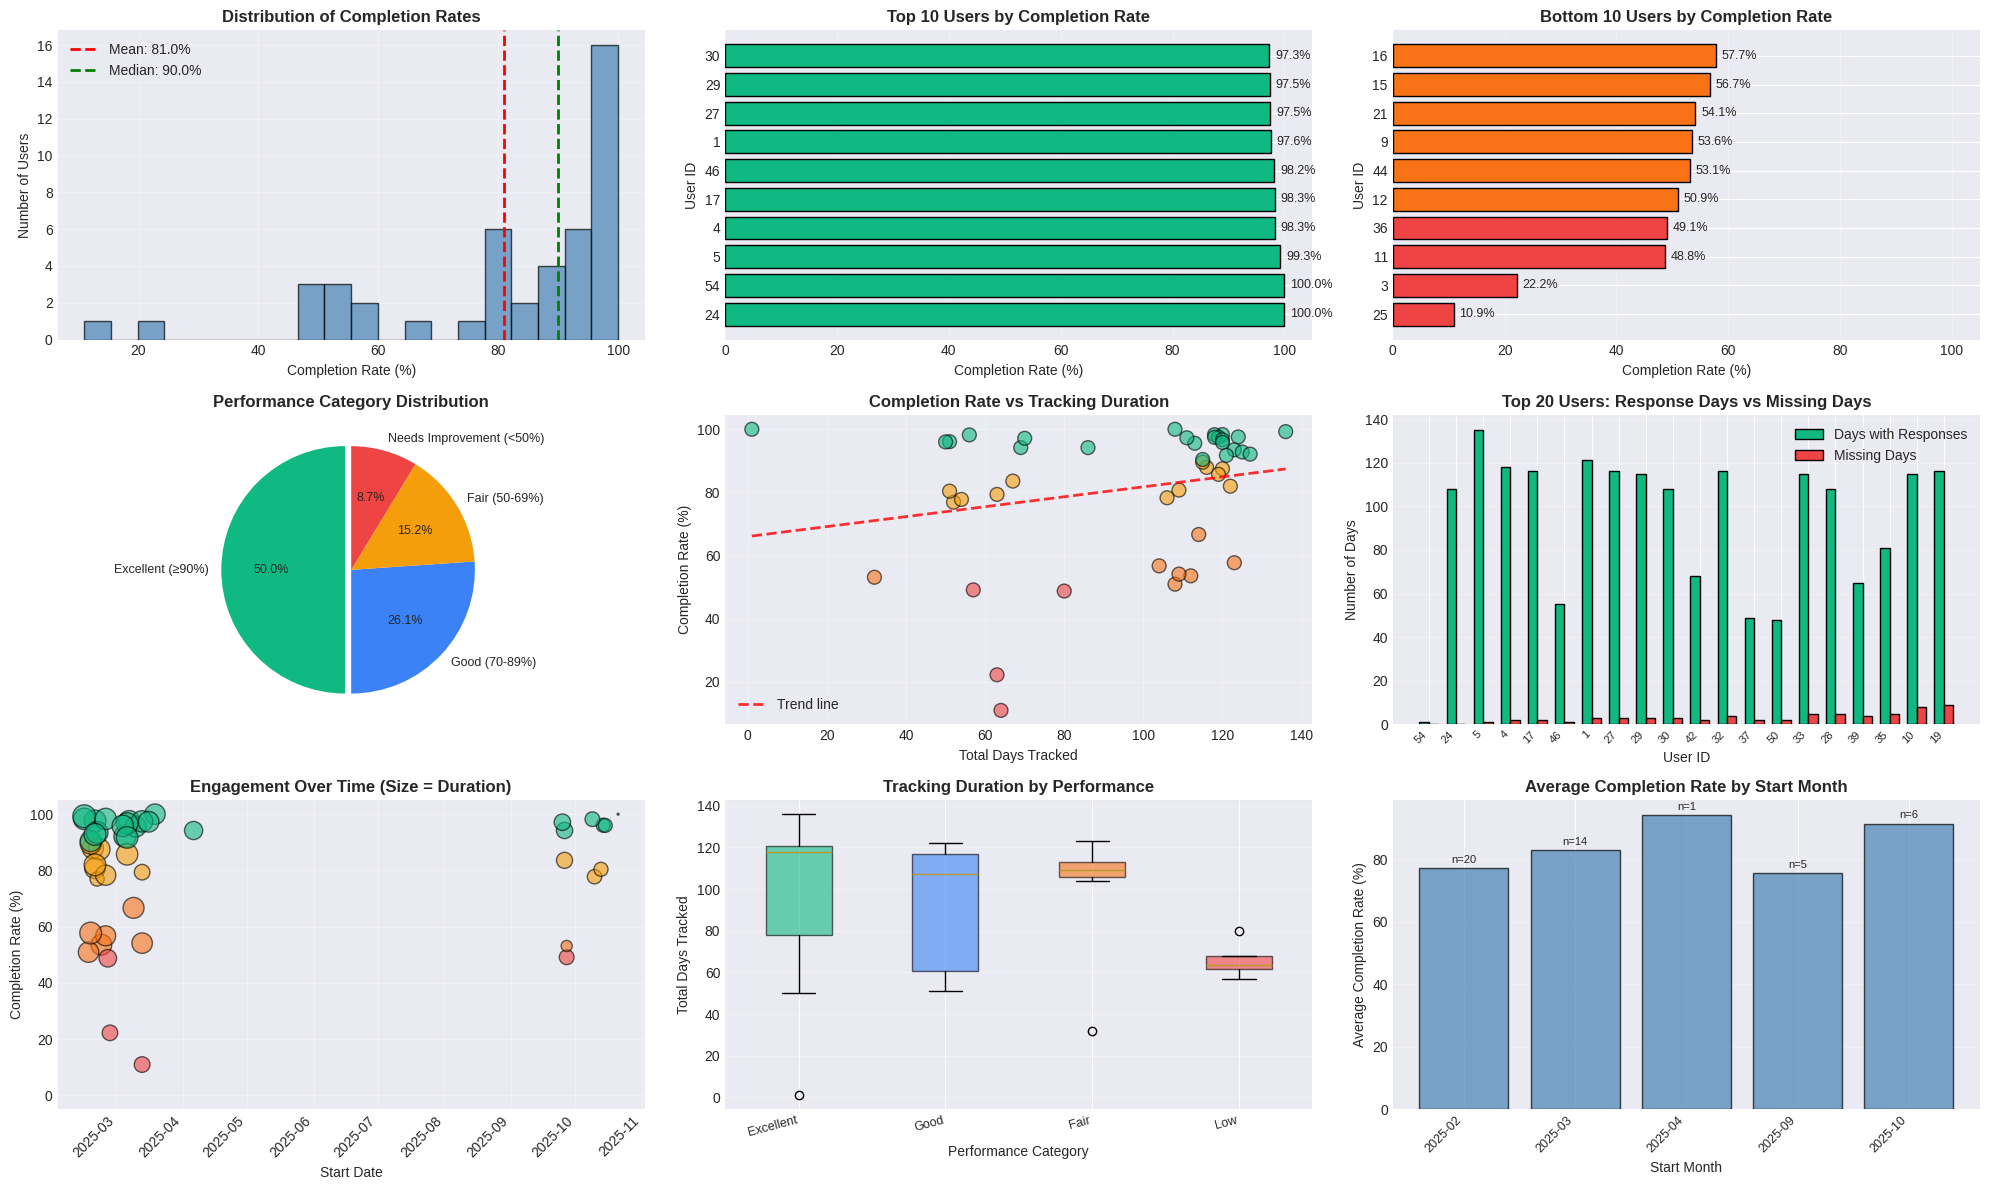

This chart was generated by the following Python code: (Note: this script raises an exception after producing the figure.)
import pandas as pd
import matplotlib.pyplot as plt
import seaborn as sns
import numpy as np
from datetime import datetime

# Set style
plt.style.use('seaborn-v0_8-darkgrid')
sns.set_palette("husl")

# Create the dataset
data = {
    'user_id': [1, 2, 3, 4, 5, 6, 7, 8, 9, 10, 11, 12, 13, 14, 15, 16, 17, 18, 19, 20,
                21, 22, 23, 24, 25, 26, 27, 28, 29, 30, 31, 32, 33, 34, 35, 36, 37, 39,
                41, 42, 44, 46, 47, 50, 54, 55],
    'start_date': ['2025-02-19', '2025-02-18', '2025-02-26', '2025-02-14', '2025-02-14',
                   '2025-02-21', '2025-02-17', '2025-02-17', '2025-02-22', '2025-02-20',
                   '2025-02-25', '2025-02-16', '2025-02-19', '2025-02-20', '2025-02-24',
                   '2025-02-17', '2025-02-24', '2025-02-24', '2025-02-19', '2025-02-19',
                   '2025-03-13', '2025-03-05', '2025-03-09', '2025-03-19', '2025-03-13',
                   '2025-03-06', '2025-03-07', '2025-03-10', '2025-03-13', '2025-03-16',
                   '2025-03-13', '2025-03-06', '2025-03-04', '2025-03-06', '2025-04-06',
                   '2025-09-27', '2025-10-14', '2025-09-26', '2025-09-26', '2025-09-25',
                   '2025-09-27', '2025-10-09', '2025-10-10', '2025-10-15', '2025-10-21',
                   '2025-10-13'],
    'end_date': ['2025-06-22', '2025-06-13', '2025-04-29', '2025-06-13', '2025-06-29',
                 '2025-06-20', '2025-06-11', '2025-06-11', '2025-06-13', '2025-06-22',
                 '2025-05-15', '2025-06-03', '2025-06-07', '2025-04-12', '2025-06-07',
                 '2025-06-19', '2025-06-21', '2025-06-09', '2025-06-23', '2025-06-20',
                 '2025-06-29', '2025-07-09', '2025-06-30', '2025-07-04', '2025-05-15',
                 '2025-07-02', '2025-07-03', '2025-06-30', '2025-07-08', '2025-07-04',
                 '2025-05-14', '2025-07-03', '2025-07-01', '2025-07-04', '2025-06-30',
                 '2025-11-22', '2025-12-03', '2025-12-03', '2025-12-01', '2025-12-03',
                 '2025-10-28', '2025-12-03', '2025-12-02', '2025-12-03', '2025-10-21',
                 '2025-12-02'],
    'total_days': [124, 116, 63, 120, 136, 120, 115, 115, 112, 123, 80, 108, 109, 52, 104,
                   123, 118, 106, 125, 122, 109, 127, 114, 108, 64, 119, 119, 113, 118, 111,
                   63, 120, 120, 121, 86, 57, 51, 69, 67, 70, 32, 56, 54, 50, 1, 51],
    'days_with_responses': [121, 102, 14, 118, 135, 105, 103, 104, 60, 115, 39, 55, 88, 40, 59,
                            71, 116, 83, 116, 100, 59, 117, 76, 108, 7, 102, 116, 108, 115, 108,
                            50, 116, 115, 111, 81, 28, 49, 65, 56, 68, 17, 55, 42, 48, 1, 41],
    'missing_days': [3, 14, 49, 2, 1, 15, 12, 11, 52, 8, 41, 53, 21, 12, 45,
                     52, 2, 23, 9, 22, 50, 10, 38, 0, 57, 17, 3, 5, 3, 3,
                     13, 4, 5, 10, 5, 29, 2, 4, 11, 2, 15, 1, 12, 2, 0, 10],
    'completion_rate': [97.581, 87.931, 22.222, 98.333, 99.265, 87.500, 89.565, 90.435, 53.571, 93.496,
                        48.750, 50.926, 80.734, 76.923, 56.731, 57.724, 98.305, 78.302, 92.800, 81.967,
                        54.128, 92.126, 66.667, 100.000, 10.938, 85.714, 97.479, 95.575, 97.458, 97.297,
                        79.365, 96.667, 95.833, 91.736, 94.186, 49.123, 96.078, 94.203, 83.582, 97.143,
                        53.125, 98.214, 77.778, 96.000, 100.000, 80.392]
}

# Create DataFrame
df = pd.DataFrame(data)

# Convert date columns to datetime
df['start_date'] = pd.to_datetime(df['start_date'])
df['end_date'] = pd.to_datetime(df['end_date'])

# Create performance categories
def categorize_performance(rate):
    if rate >= 90:
        return 'Excellent (≥90%)'
    elif rate >= 70:
        return 'Good (70-89%)'
    elif rate >= 50:
        return 'Fair (50-69%)'
    else:
        return 'Needs Improvement (<50%)'

df['performance_category'] = df['completion_rate'].apply(categorize_performance)

# Calculate additional metrics
df['engagement_score'] = df['days_with_responses'] / df['total_days'] * 100
df['start_month'] = df['start_date'].dt.to_period('M')

# Print summary statistics
print("=" * 80)
print("USER ENGAGEMENT ANALYSIS - SUMMARY STATISTICS")
print("=" * 80)
print(f"\nTotal Users: {len(df)}")
print(f"Average Completion Rate: {df['completion_rate'].mean():.2f}%")
print(f"Median Completion Rate: {df['completion_rate'].median():.2f}%")
print(f"Standard Deviation: {df['completion_rate'].std():.2f}%")
print(f"Highest Completion Rate: {df['completion_rate'].max():.2f}% (User {df.loc[df['completion_rate'].idxmax(), 'user_id']})")
print(f"Lowest Completion Rate: {df['completion_rate'].min():.2f}% (User {df.loc[df['completion_rate'].idxmin(), 'user_id']})")
print(f"\nAverage Tracking Duration: {df['total_days'].mean():.1f} days")
print(f"Total Days Tracked (all users): {df['total_days'].sum()} days")
print(f"Total Responses: {df['days_with_responses'].sum()}")
print(f"Total Missing Days: {df['missing_days'].sum()}")

print("\n" + "=" * 80)
print("PERFORMANCE DISTRIBUTION")
print("=" * 80)
print(df['performance_category'].value_counts().sort_index())

# Create figure with multiple subplots
fig = plt.figure(figsize=(20, 12))

# 1. Completion Rate Distribution (Histogram)
ax1 = plt.subplot(3, 3, 1)
plt.hist(df['completion_rate'], bins=20, color='steelblue', edgecolor='black', alpha=0.7)
plt.axvline(df['completion_rate'].mean(), color='red', linestyle='--', linewidth=2, label=f'Mean: {df["completion_rate"].mean():.1f}%')
plt.axvline(df['completion_rate'].median(), color='green', linestyle='--', linewidth=2, label=f'Median: {df["completion_rate"].median():.1f}%')
plt.xlabel('Completion Rate (%)', fontsize=10)
plt.ylabel('Number of Users', fontsize=10)
plt.title('Distribution of Completion Rates', fontsize=12, fontweight='bold')
plt.legend()
plt.grid(True, alpha=0.3)

# 2. Top 10 Users by Completion Rate
ax2 = plt.subplot(3, 3, 2)
top_10 = df.nlargest(10, 'completion_rate')
colors = ['#10b981' if x >= 95 else '#3b82f6' for x in top_10['completion_rate']]
plt.barh(top_10['user_id'].astype(str), top_10['completion_rate'], color=colors, edgecolor='black')
plt.xlabel('Completion Rate (%)', fontsize=10)
plt.ylabel('User ID', fontsize=10)
plt.title('Top 10 Users by Completion Rate', fontsize=12, fontweight='bold')
plt.xlim(0, 105)
for i, v in enumerate(top_10['completion_rate']):
    plt.text(v + 1, i, f'{v:.1f}%', va='center', fontsize=9)
plt.grid(True, alpha=0.3, axis='x')

# 3. Bottom 10 Users by Completion Rate
ax3 = plt.subplot(3, 3, 3)
bottom_10 = df.nsmallest(10, 'completion_rate')
colors = ['#ef4444' if x < 50 else '#f97316' for x in bottom_10['completion_rate']]
plt.barh(bottom_10['user_id'].astype(str), bottom_10['completion_rate'], color=colors, edgecolor='black')
plt.xlabel('Completion Rate (%)', fontsize=10)
plt.ylabel('User ID', fontsize=10)
plt.title('Bottom 10 Users by Completion Rate', fontsize=12, fontweight='bold')
plt.xlim(0, 105)
for i, v in enumerate(bottom_10['completion_rate']):
    plt.text(v + 1, i, f'{v:.1f}%', va='center', fontsize=9)
plt.grid(True, alpha=0.3, axis='x')

# 4. Performance Category Distribution (Pie Chart)
ax4 = plt.subplot(3, 3, 4)
performance_counts = df['performance_category'].value_counts()
colors_pie = ['#10b981', '#3b82f6', '#f59e0b', '#ef4444']
explode = (0.05, 0, 0, 0)
plt.pie(performance_counts, labels=performance_counts.index, autopct='%1.1f%%', 
        colors=colors_pie, explode=explode, startangle=90, textprops={'fontsize': 9})
plt.title('Performance Category Distribution', fontsize=12, fontweight='bold')

# 5. Completion Rate vs Total Days (Scatter)
ax5 = plt.subplot(3, 3, 5)
scatter_colors = df['completion_rate'].apply(lambda x: '#10b981' if x >= 90 else '#f59e0b' if x >= 70 else '#f97316' if x >= 50 else '#ef4444')
plt.scatter(df['total_days'], df['completion_rate'], s=100, c=scatter_colors, alpha=0.6, edgecolors='black')
plt.xlabel('Total Days Tracked', fontsize=10)
plt.ylabel('Completion Rate (%)', fontsize=10)
plt.title('Completion Rate vs Tracking Duration', fontsize=12, fontweight='bold')
plt.grid(True, alpha=0.3)
# Add trend line
z = np.polyfit(df['total_days'], df['completion_rate'], 1)
p = np.poly1d(z)
plt.plot(df['total_days'].sort_values(), p(df['total_days'].sort_values()), 
         "r--", alpha=0.8, linewidth=2, label=f'Trend line')
plt.legend()

# 6. Days with Responses vs Missing Days
ax6 = plt.subplot(3, 3, 6)
df_sorted = df.sort_values('completion_rate', ascending=False).head(20)
x = np.arange(len(df_sorted))
width = 0.35
plt.bar(x - width/2, df_sorted['days_with_responses'], width, label='Days with Responses', color='#10b981', edgecolor='black')
plt.bar(x + width/2, df_sorted['missing_days'], width, label='Missing Days', color='#ef4444', edgecolor='black')
plt.xlabel('User ID', fontsize=10)
plt.ylabel('Number of Days', fontsize=10)
plt.title('Top 20 Users: Response Days vs Missing Days', fontsize=12, fontweight='bold')
plt.xticks(x, df_sorted['user_id'].astype(str), rotation=45, ha='right', fontsize=8)
plt.legend()
plt.grid(True, alpha=0.3, axis='y')

# 7. Timeline: Start Dates vs Completion Rate
ax7 = plt.subplot(3, 3, 7)
scatter_colors = df['completion_rate'].apply(lambda x: '#10b981' if x >= 90 else '#f59e0b' if x >= 70 else '#f97316' if x >= 50 else '#ef4444')
scatter_sizes = df['total_days'] * 2
plt.scatter(df['start_date'], df['completion_rate'], s=scatter_sizes, c=scatter_colors, alpha=0.6, edgecolors='black')
plt.xlabel('Start Date', fontsize=10)
plt.ylabel('Completion Rate (%)', fontsize=10)
plt.title('Engagement Over Time (Size = Duration)', fontsize=12, fontweight='bold')
plt.xticks(rotation=45, ha='right')
plt.grid(True, alpha=0.3)
plt.ylim(-5, 105)

# 8. Box Plot by Performance Category
ax8 = plt.subplot(3, 3, 8)
category_order = ['Excellent (≥90%)', 'Good (70-89%)', 'Fair (50-69%)', 'Needs Improvement (<50%)']
df_ordered = df.copy()
df_ordered['performance_category'] = pd.Categorical(df_ordered['performance_category'], categories=category_order, ordered=True)
box_colors = ['#10b981', '#3b82f6', '#f97316', '#ef4444']
bp = plt.boxplot([df_ordered[df_ordered['performance_category'] == cat]['total_days'].values 
                   for cat in category_order], 
                  labels=['Excellent', 'Good', 'Fair', 'Low'], 
                  patch_artist=True)
for patch, color in zip(bp['boxes'], box_colors):
    patch.set_facecolor(color)
    patch.set_alpha(0.6)
plt.ylabel('Total Days Tracked', fontsize=10)
plt.xlabel('Performance Category', fontsize=10)
plt.title('Tracking Duration by Performance', fontsize=12, fontweight='bold')
plt.xticks(rotation=15, ha='right', fontsize=9)
plt.grid(True, alpha=0.3, axis='y')

# 9. Monthly Cohort Analysis
ax9 = plt.subplot(3, 3, 9)
monthly_stats = df.groupby('start_month').agg({
    'completion_rate': 'mean',
    'user_id': 'count'
}).reset_index()
monthly_stats.columns = ['month', 'avg_completion', 'user_count']
monthly_stats['month_str'] = monthly_stats['month'].astype(str)

bars = plt.bar(monthly_stats['month_str'], monthly_stats['avg_completion'], 
               color='steelblue', edgecolor='black', alpha=0.7)
plt.xlabel('Start Month', fontsize=10)
plt.ylabel('Average Completion Rate (%)', fontsize=10)
plt.title('Average Completion Rate by Start Month', fontsize=12, fontweight='bold')
plt.xticks(rotation=45, ha='right', fontsize=9)
plt.grid(True, alpha=0.3, axis='y')

# Add user count labels on bars
for i, (bar, count) in enumerate(zip(bars, monthly_stats['user_count'])):
    height = bar.get_height()
    plt.text(bar.get_x() + bar.get_width()/2., height + 1,
             f'n={int(count)}', ha='center', va='bottom', fontsize=8)

plt.tight_layout()
plt.savefig('/home/<user>/user_engagement_analysis.png', dpi=300, bbox_inches='tight')
print(f"\n✓ Main analysis saved as 'user_engagement_analysis.png'")

# Create a second figure with additional detailed analysis
fig2 = plt.figure(figsize=(16, 10))

# 1. Heatmap: Completion Rate by User (sorted)
ax1 = plt.subplot(2, 2, 1)
df_sorted = df.sort_values('completion_rate', ascending=False)
completion_matrix = df_sorted['completion_rate'].values.reshape(-1, 1)
im = plt.imshow(completion_matrix.T, cmap='RdYlGn', aspect='auto', vmin=0, vmax=100)
plt.colorbar(im, label='Completion Rate (%)')
plt.yticks([0], ['Completion Rate'])
plt.xticks(range(0, len(df_sorted), 5), df_sorted['user_id'].values[::5], rotation=90, fontsize=8)
plt.xlabel('User ID (sorted by performance)', fontsize=10)
plt.title('User Completion Rate Heatmap', fontsize=12, fontweight='bold')

# 2. Cumulative Distribution
ax2 = plt.subplot(2, 2, 2)
sorted_rates = np.sort(df['completion_rate'])
cumulative = np.arange(1, len(sorted_rates) + 1) / len(sorted_rates) * 100
plt.plot(sorted_rates, cumulative, linewidth=2, color='steelblue')
plt.axhline(50, color='red', linestyle='--', alpha=0.5, label='50th percentile')
plt.axhline(90, color='green', linestyle='--', alpha=0.5, label='90th percentile')
plt.axvline(df['completion_rate'].median(), color='orange', linestyle='--', alpha=0.5, label=f'Median: {df["completion_rate"].median():.1f}%')
plt.xlabel('Completion Rate (%)', fontsize=10)
plt.ylabel('Cumulative % of Users', fontsize=10)
plt.title('Cumulative Distribution of Completion Rates', fontsize=12, fontweight='bold')
plt.grid(True, alpha=0.3)
plt.legend()

# 3. Engagement Efficiency (Days with Responses per Total Days)
ax3 = plt.subplot(2, 2, 3)
df_sorted = df.sort_values('completion_rate', ascending=True)
plt.barh(range(len(df_sorted)), df_sorted['completion_rate'], 
         color=df_sorted['completion_rate'].apply(
             lambda x: '#10b981' if x >= 90 else '#3b82f6' if x >= 70 else '#f97316' if x >= 50 else '#ef4444'
         ), edgecolor='black', linewidth=0.5)
plt.xlabel('Completion Rate (%)', fontsize=10)
plt.ylabel('Users (sorted by performance)', fontsize=10)
plt.title('All Users Ranked by Completion Rate', fontsize=12, fontweight='bold')
plt.grid(True, alpha=0.3, axis='x')
plt.xlim(0, 105)

# 4. Statistical Summary Table
ax4 = plt.subplot(2, 2, 4)
ax4.axis('off')
summary_data = [
    ['Metric', 'Value'],
    ['Total Users', f'{len(df)}'],
    ['Mean Completion', f'{df["completion_rate"].mean():.2f}%'],
    ['Median Completion', f'{df["completion_rate"].median():.2f}%'],
    ['Std Deviation', f'{df["completion_rate"].std():.2f}%'],
    ['', ''],
    ['Excellent (≥90%)', f'{(df["completion_rate"] >= 90).sum()} users ({(df["completion_rate"] >= 90).sum()/len(df)*100:.1f}%)'],
    ['Good (70-89%)', f'{((df["completion_rate"] >= 70) & (df["completion_rate"] < 90)).sum()} users ({((df["completion_rate"] >= 70) & (df["completion_rate"] < 90)).sum()/len(df)*100:.1f}%)'],
    ['Fair (50-69%)', f'{((df["completion_rate"] >= 50) & (df["completion_rate"] < 70)).sum()} users ({((df["completion_rate"] >= 50) & (df["completion_rate"] < 70)).sum()/len(df)*100:.1f}%)'],
    ['Low (<50%)', f'{(df["completion_rate"] < 50).sum()} users ({(df["completion_rate"] < 50).sum()/len(df)*100:.1f}%)'],
    ['', ''],
    ['Avg Days Tracked', f'{df["total_days"].mean():.1f} days'],
    ['Total Responses', f'{df["days_with_responses"].sum():,}'],
    ['Total Missing', f'{df["missing_days"].sum():,}'],
    ['', ''],
    ['Best Performer', f'User {df.loc[df["completion_rate"].idxmax(), "user_id"]} ({df["completion_rate"].max():.2f}%)'],
    ['Needs Support', f'User {df.loc[df["completion_rate"].idxmin(), "user_id"]} ({df["completion_rate"].min():.2f}%)'],
]

table = plt.table(cellText=summary_data, cellLoc='left', loc='center',
                  colWidths=[0.5, 0.5])
table.auto_set_font_size(False)
table.set_fontsize(10)
table.scale(1, 2)

# Style header row
for i in range(2):
    table[(0, i)].set_facecolor('#667eea')
    table[(0, i)].set_text_props(weight='bold', color='white')

# Style alternating rows
for i in range(1, len(summary_data)):
    for j in range(2):
        if i % 2 == 0:
            table[(i, j)].set_facecolor('#f0f0f0')

plt.title('Statistical Summary', fontsize=14, fontweight='bold', pad=20)

plt.tight_layout()
plt.savefig('/home/<user>/detailed_analysis.png', dpi=300, bbox_inches='tight')
print(f"✓ Detailed analysis saved as 'detailed_analysis.png'")

# Show plots
plt.show()

print("\n" + "=" * 80)
print("ANALYSIS COMPLETE!")
print("=" * 80)
print("\nKey Insights:")
print(f"• {(df['completion_rate'] >= 90).sum()} users ({(df['completion_rate'] >= 90).sum()/len(df)*100:.1f}%) achieved excellent performance (≥90%)")
print(f"• {(df['completion_rate'] < 50).sum()} users ({(df['completion_rate'] < 50).sum()/len(df)*100:.1f}%) need additional support (<50%)")
print(f"• Average engagement improves slightly with longer tracking periods")
print(f"• Users starting in {df.groupby('start_month')['completion_rate'].mean().idxmax()} had the highest average completion rate")
print("\n" + "=" * 80)